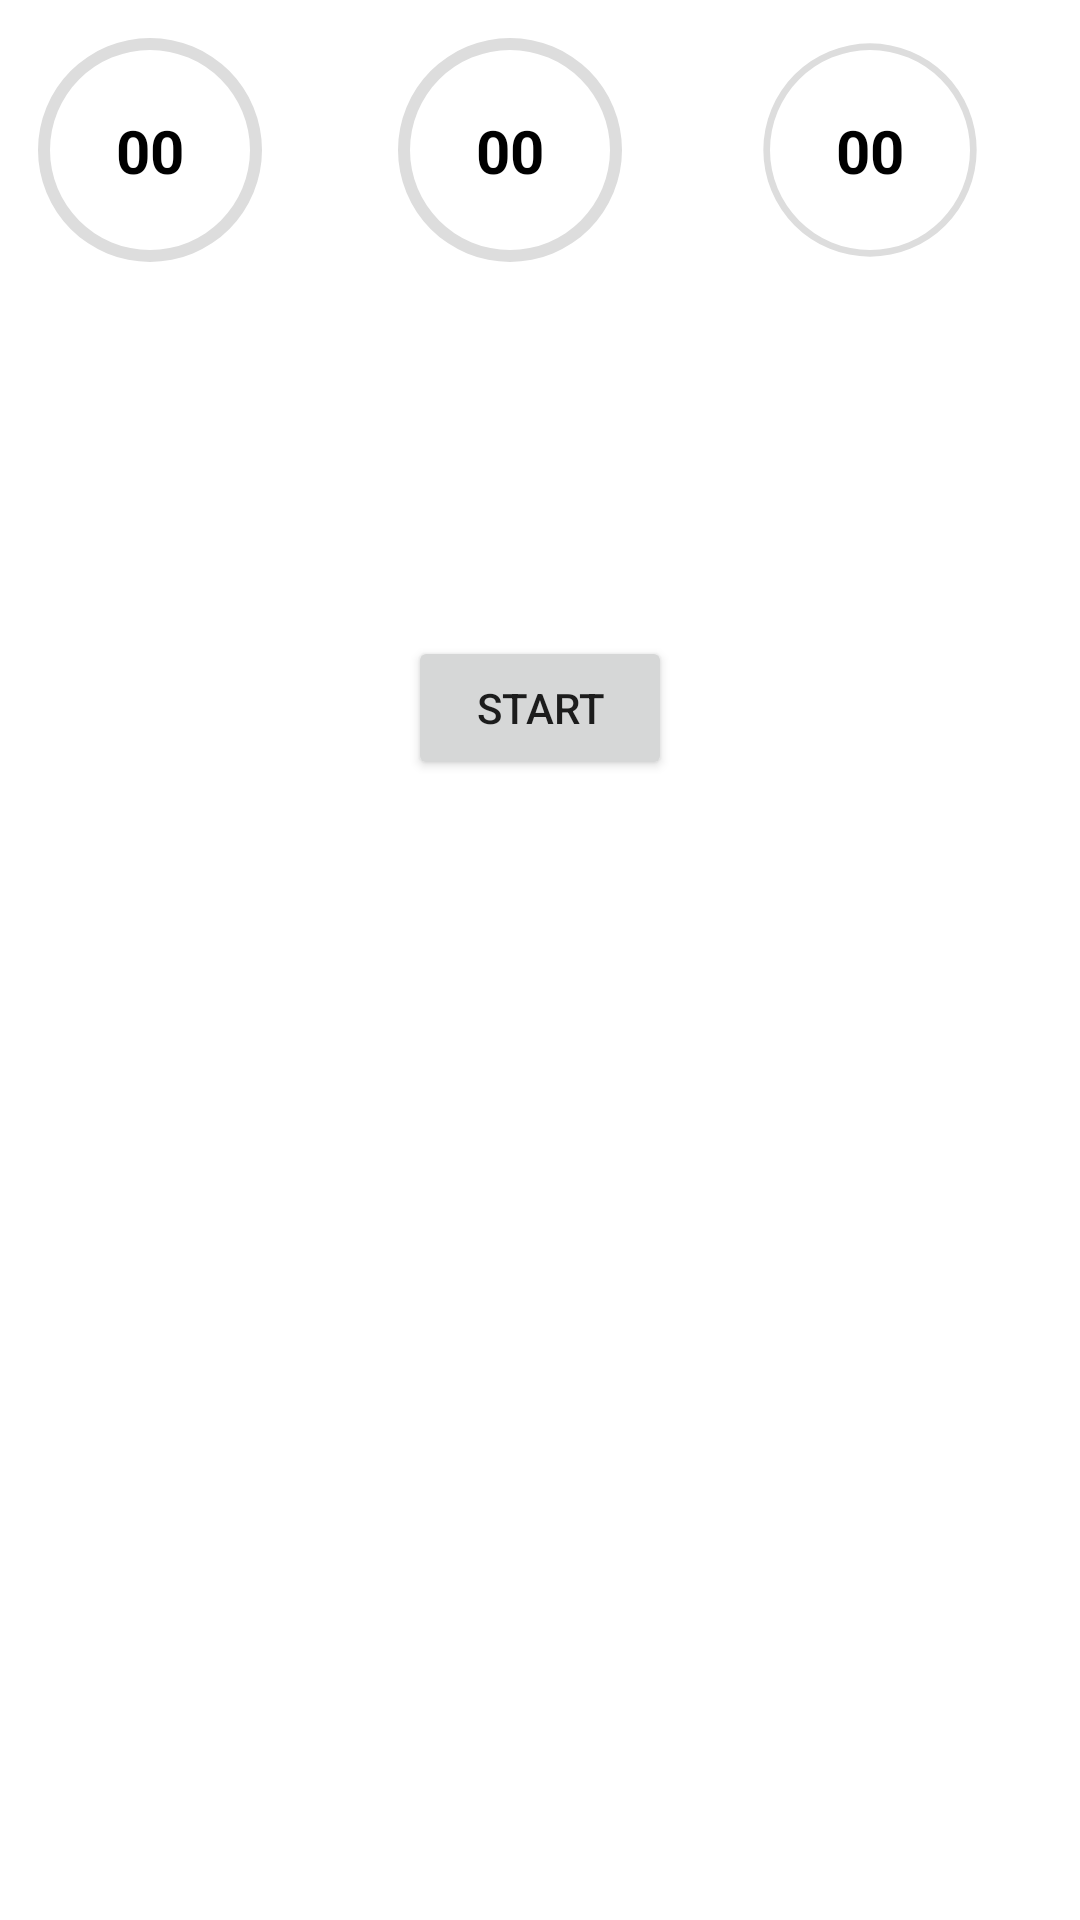

Write the Android layout XML for this screen, with the resource values it uses.
<!-- AndroidManifest.xml: application theme Theme.CorutinHomeWork -->
<!-- res/layout/fragment_watch.xml -->
<?xml version="1.0" encoding="utf-8"?>
<androidx.constraintlayout.widget.ConstraintLayout
    android:id="@+id/container"
    xmlns:android="http://schemas.android.com/apk/res/android"
    xmlns:tools="http://schemas.android.com/tools"
    android:layout_width="match_parent"
    android:layout_height="match_parent"
    android:background="@color/white"
    xmlns:app="http://schemas.android.com/apk/res-auto"
    tools:context=".WatchFragment">

    <ProgressBar
        android:id="@+id/pbMinute"
        android:layout_width="100dp"
        android:layout_height="100dp"
        style="?android:attr/progressBarStyleHorizontal"
        android:indeterminate="false"
        android:max="60"
        android:progressDrawable="@drawable/min"
        app:layout_constraintStart_toStartOf="parent"
        app:layout_constraintTop_toTopOf="parent"
        app:layout_constraintEnd_toStartOf="@id/pbMinute"/>

    <ProgressBar
        android:id="@+id/pbSeconds"
        android:layout_width="100dp"
        android:layout_height="100dp"
        style="?android:attr/progressBarStyleHorizontal"
        android:max="60"
        android:indeterminate="false"
        android:progressDrawable="@drawable/sec"
        app:layout_constraintStart_toEndOf="@id/pbMinute"
        app:layout_constraintTop_toTopOf="parent"
        app:layout_constraintEnd_toStartOf="@id/pbMISecund"/>

    <ProgressBar
        android:id="@+id/pbMISecund"
        android:layout_width="100dp"
        android:layout_height="100dp"
        style="?android:attr/progressBarStyleHorizontal"
        android:max="60"
        android:indeterminate="false"
        android:progressDrawable="@drawable/min_sec"
        app:layout_constraintStart_toEndOf="@id/pbSeconds"
        app:layout_constraintTop_toTopOf="parent"
        app:layout_constraintEnd_toEndOf="parent"/>


    <TextView
        android:id="@+id/tvMin"
        android:layout_width="0dp"
        android:layout_height="wrap_content"
        android:text="00"
        style="@style/StyleTvWatch"
        app:layout_constraintStart_toStartOf="@id/pbMinute"
        app:layout_constraintTop_toTopOf="@id/pbMinute"
        app:layout_constraintEnd_toEndOf="@id/pbMinute"
        app:layout_constraintBottom_toBottomOf="@id/pbMinute"/>

    <TextView
        android:id="@+id/tvSeconds"
        android:layout_width="0dp"
        android:layout_height="wrap_content"
        android:text="00"
        style="@style/StyleTvWatch"
        app:layout_constraintStart_toStartOf="@id/pbSeconds"
        app:layout_constraintTop_toTopOf="@id/pbSeconds"
        app:layout_constraintEnd_toEndOf="@id/pbSeconds"
        app:layout_constraintBottom_toBottomOf="@id/pbSeconds"/>

    <TextView
        android:id="@+id/tvMiSeconds"
        android:layout_width="0dp"
        android:layout_height="wrap_content"
        android:text="00"
        style="@style/StyleTvWatch"
        app:layout_constraintStart_toStartOf="@id/pbMISecund"
        app:layout_constraintTop_toTopOf="@id/pbMISecund"
        app:layout_constraintEnd_toEndOf="@id/pbMISecund"
        app:layout_constraintBottom_toBottomOf="@id/pbMISecund"/>

    <Button
        android:id="@+id/btnStr"
        android:layout_width="wrap_content"
        android:layout_height="wrap_content"
        android:layout_marginTop="112dp"
        android:text="start"
        app:layout_constraintEnd_toEndOf="parent"
        app:layout_constraintStart_toStartOf="parent"
        app:layout_constraintTop_toBottomOf="@id/pbMinute" />

    <Button
        android:id="@+id/btnStop"
        android:layout_width="wrap_content"
        android:layout_height="wrap_content"
        android:layout_marginTop="112dp"
        android:text="stop"
        android:visibility="invisible"
        app:layout_constraintEnd_toEndOf="parent"
        app:layout_constraintStart_toStartOf="parent"
        app:layout_constraintTop_toBottomOf="@id/pbMinute" />

</androidx.constraintlayout.widget.ConstraintLayout>
<!-- resources referenced by this layout -->
<resources>
  <color name="white">#FFFFFFFF</color>
  <!-- drawable min (drawable) -->
  <?xml version="1.0" encoding="utf-8"?>
  <layer-list
      xmlns:android="http://schemas.android.com/apk/res/android">
      <item>
          <shape
              android:shape="ring"
              android:thicknessRatio="25"
              android:useLevel="false">
              <solid android:color="#DDD"/>
          </shape>
      </item>
      <item>
          <rotate
              android:fromDegrees="270"
              android:toDegrees="270">
              <shape
                  android:shape="ring"
                  android:thicknessRatio="25"
                  android:useLevel="true">
                  <solid android:color="#002757"/>
              </shape>
          </rotate>
      </item>
  </layer-list>
  <!-- drawable min_sec (drawable) -->
  <?xml version="1.0" encoding="utf-8"?>
  <layer-list
      xmlns:android="http://schemas.android.com/apk/res/android">
      <item>
          <shape
              android:shape="ring"
              android:thicknessRatio="45"
              android:useLevel="false">
              <solid android:color="#DDD"/>
          </shape>
      </item>
      <item>
          <rotate
              android:fromDegrees="270"
              android:toDegrees="270">
              <shape
                  android:shape="ring"
                  android:thicknessRatio="45"
                  android:useLevel="true">
                  <solid android:color="#FF1503"/>
              </shape>
          </rotate>
      </item>
  </layer-list>
  <!-- drawable sec (drawable) -->
  <?xml version="1.0" encoding="utf-8"?>
  <layer-list
      xmlns:android="http://schemas.android.com/apk/res/android">
      <item>
          <shape
              android:shape="ring"
              android:thicknessRatio="25"
              android:useLevel="false">
              <solid android:color="#DDD"/>
          </shape>
      </item>
      <item>
          <rotate
              android:fromDegrees="270"
              android:toDegrees="270">
              <shape
                  android:shape="ring"
                  android:thicknessRatio="25"
                  android:useLevel="true">
                  <solid android:color="#0877FF"/>
              </shape>
          </rotate>
      </item>
  </layer-list>
  <style name="StyleTvWatch" parent="Widget.AppCompat.TextView">
          <item name="android:textSize">20sp</item>
          <item name="android:textColor">@color/black</item>
          <item name="android:textStyle">bold</item>
          <item name="android:gravity">center</item>
      </style>
  <style name="Theme.CorutinHomeWork" parent="Theme.MaterialComponents.DayNight.DarkActionBar">
          
          <item name="colorPrimary">@color/purple_500</item>
          <item name="colorPrimaryVariant">@color/purple_700</item>
          <item name="colorOnPrimary">@color/white</item>
          
          <item name="colorSecondary">@color/teal_200</item>
          <item name="colorSecondaryVariant">@color/teal_700</item>
          <item name="colorOnSecondary">@color/black</item>
          
          <item name="android:statusBarColor" tools:targetApi="l">?attr/colorPrimaryVariant</item>
          
      </style>
  <color name="black">#FF000000</color>
  <color name="purple_500">#FF6200EE</color>
  <color name="purple_700">#FF3700B3</color>
  <color name="teal_200">#FF03DAC5</color>
  <color name="teal_700">#FF018786</color>
</resources>
